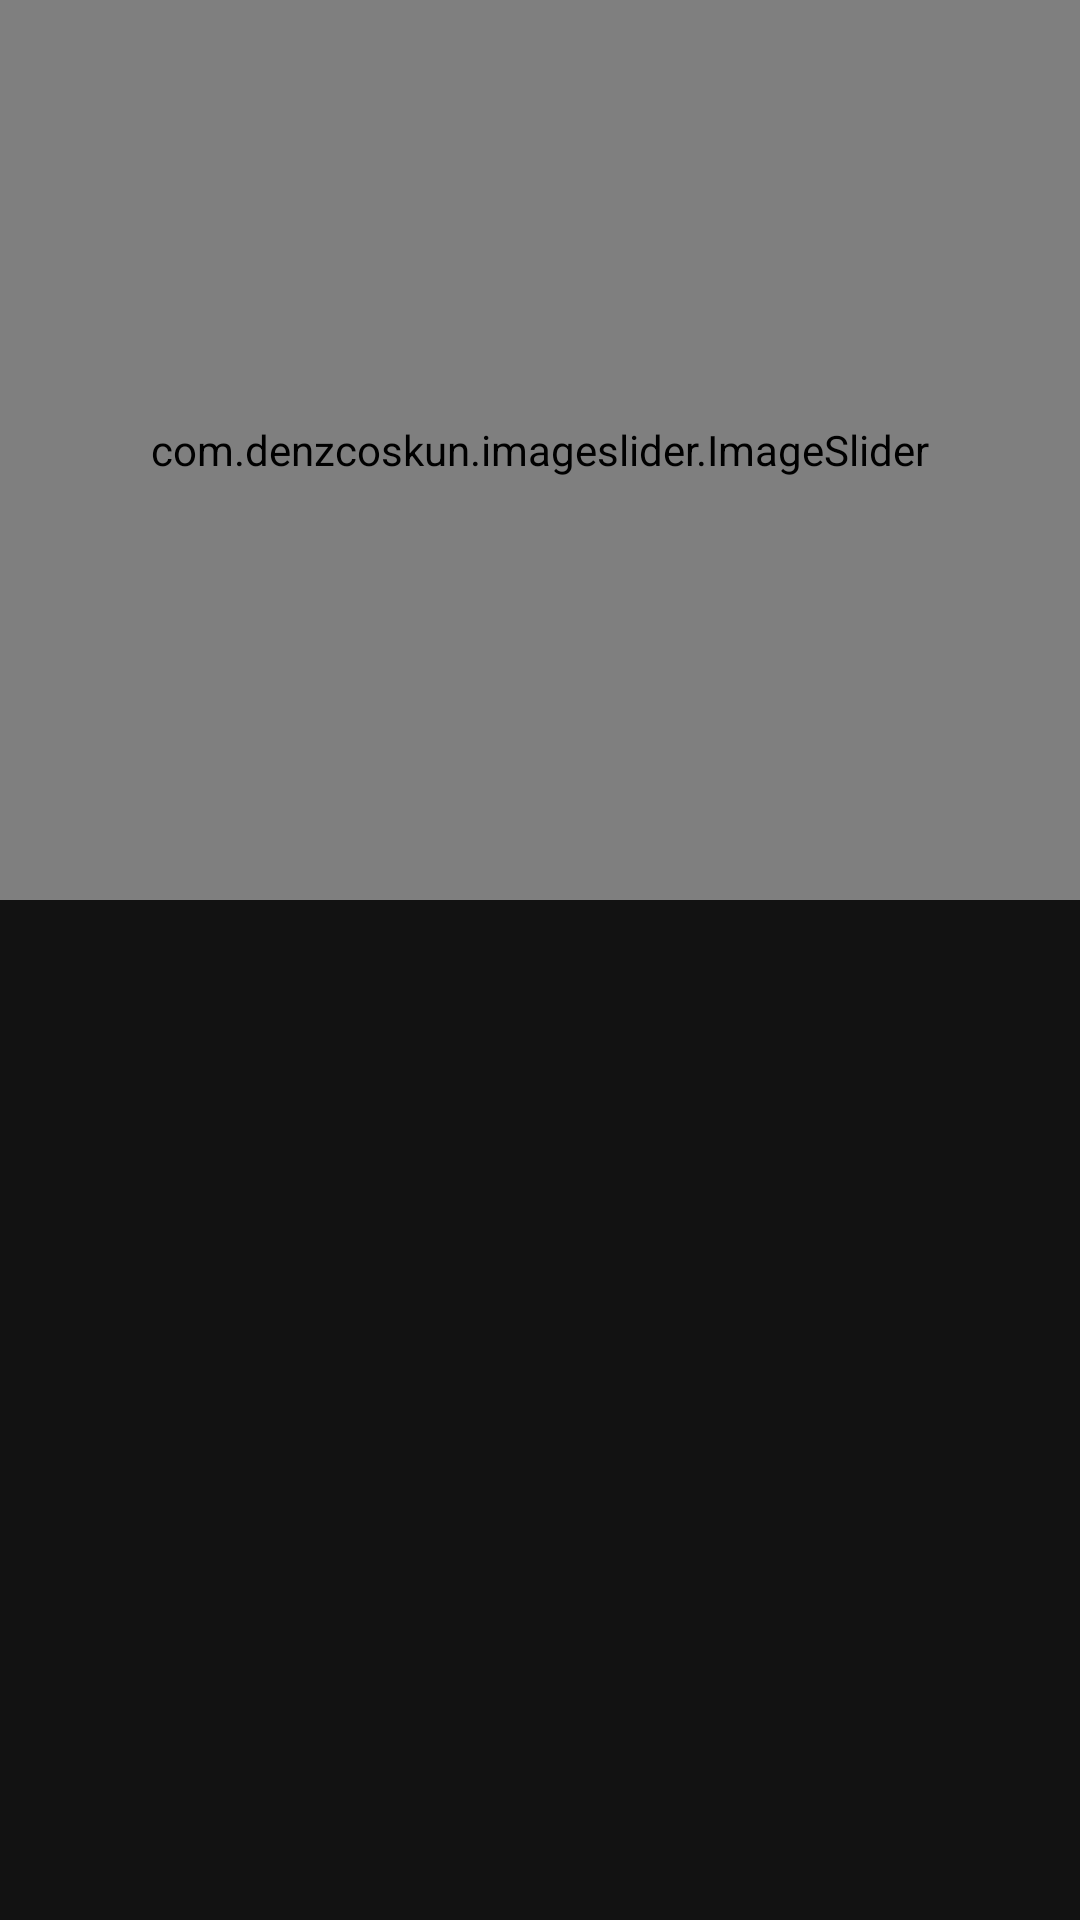

Reconstruct the res/layout file that produces this screen, plus the resources it refers to.
<!-- AndroidManifest.xml: application theme Theme.MovieCatalogueApp -->
<!-- res/layout/activity_main.xml -->
<?xml version="1.0" encoding="utf-8"?>
<androidx.constraintlayout.widget.ConstraintLayout xmlns:android="http://schemas.android.com/apk/res/android"
    xmlns:app="http://schemas.android.com/apk/res-auto"
    xmlns:tools="http://schemas.android.com/tools"
    android:layout_width="match_parent"
    android:layout_height="match_parent"
    android:background="@color/grey_dark"
    tools:context=".ui.home.MainActivity">

    <com.denzcoskun.imageslider.ImageSlider
        android:id="@+id/imageSlider"
        android:layout_width="match_parent"
        android:layout_height="300dp"
        app:iss_auto_cycle="true"
        app:iss_corner_radius="5"
        app:iss_delay="0"
        app:iss_error_image="@android:color/darker_gray"
        app:iss_period="1000"
        app:iss_placeholder="@android:color/darker_gray"
        app:iss_selected_dot="@drawable/default_selected_dot"
        app:iss_unselected_dot="@drawable/default_unselected_dot"
        app:layout_constraintEnd_toEndOf="parent"
        app:layout_constraintStart_toStartOf="parent"
        app:layout_constraintTop_toTopOf="parent" />

    <com.google.android.material.tabs.TabLayout
        android:id="@+id/tabslayout"
        android:layout_width="0dp"
        android:layout_height="wrap_content"
        android:background="@color/grey_dark"
        app:layout_constraintEnd_toEndOf="parent"
        app:layout_constraintStart_toStartOf="parent"
        app:layout_constraintTop_toBottomOf="@+id/imageSlider"
        app:tabSelectedTextColor="@color/white"
        app:tabTextColor="@android:color/secondary_text_dark" />

    <androidx.viewpager2.widget.ViewPager2
        android:id="@+id/viewpager"
        android:layout_width="0dp"
        android:layout_height="0dp"
        app:layout_constraintBottom_toBottomOf="parent"
        app:layout_constraintEnd_toEndOf="parent"
        app:layout_constraintStart_toStartOf="parent"
        app:layout_constraintTop_toBottomOf="@+id/tabslayout" />

</androidx.constraintlayout.widget.ConstraintLayout>
<!-- resources referenced by this layout -->
<resources>
  <color name="grey_dark">#121212</color>
  <color name="white">#FFFFFFFF</color>
  <style name="Theme.MovieCatalogueApp" parent="Theme.MaterialComponents.DayNight.NoActionBar">
          
          <item name="colorPrimary">@color/grey_dark</item>
          <item name="colorPrimaryVariant">@color/dark</item>
          <item name="colorOnPrimary">@color/white</item>
          
          <item name="colorSecondary">@color/teal_200</item>
          <item name="colorSecondaryVariant">@color/teal_700</item>
          <item name="colorOnSecondary">@color/white</item>
          
          <item name="android:statusBarColor" tools:targetApi="l">?attr/colorPrimaryVariant</item>
          
      </style>
  <color name="dark">#252525</color>
  <color name="teal_200">#FF03DAC5</color>
  <color name="teal_700">#FF018786</color>
</resources>
